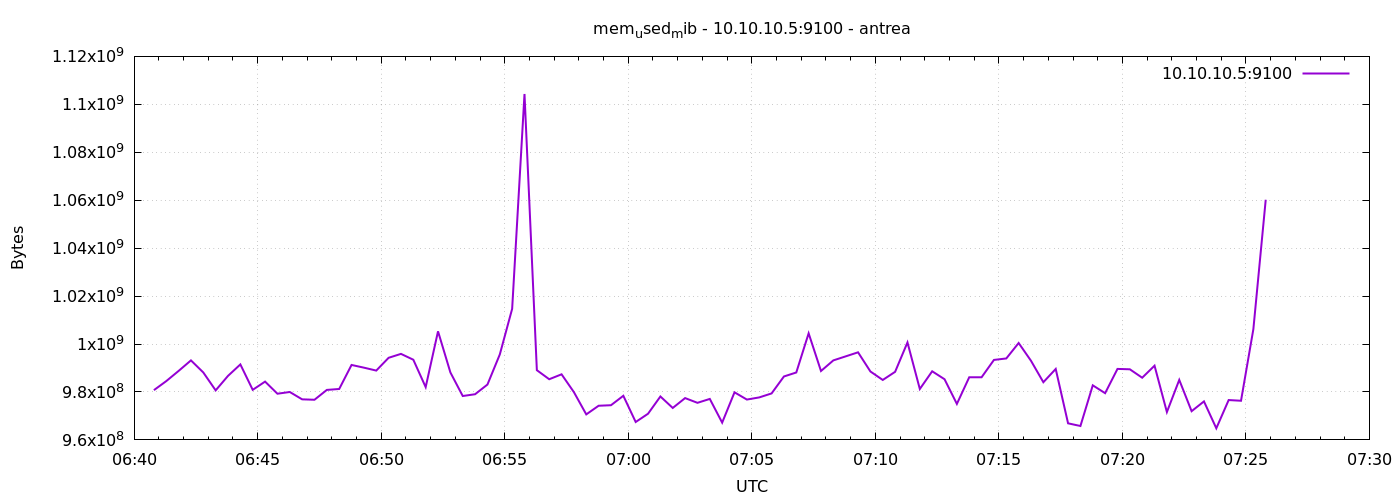

Values plotted in this chart, from the file beside it:
1777099248	980750336
1777099278	984522752
1777099308	988774400
1777099338	993173504
1777099368	988127232
1777099398	980664320
1777099428	986714112
1777099458	991490048
1777099488	980885504
1777099518	984322048
1777099548	979267584
1777099578	979988480
1777099608	976920576
1777099638	976748544
1777099668	980856832
1777099698	981245952
1777099728	991268864
1777099758	990138368
1777099788	988921856
1777099818	994250752
1777099848	995889152
1777099878	993447936
1777099908	982020096
1777099938	1005297664
1777099968	988151808
1777099998	978309120
1777100028	979050496
1777100058	983093248
1777100088	995643392
1777100118	1014681600
1777100148	1104306176
1777100178	989085696
1777100208	985309184
1777100238	987361280
1777100268	979914752
1777100298	970645504
1777100328	974249984
1777100358	974467072
1777100388	978403328
1777100418	967467008
1777100448	970919936
1777100478	978116608
1777100508	973328384
1777100538	977444864
1777100568	975470592
1777100598	977096704
1777100628	967200768
1777100658	979849216
1777100688	976830464
1777100718	977723392
1777100748	979386368
1777100778	986460160
1777100808	988127232
1777100838	1004462080
1777100868	988741632
1777100898	993173504
1777100928	994852864
1777100958	996540416
1777100988	988540928
1777101018	985006080
1777101048	988401664
... 30 more rows
